Labelled photos from "dataset", an image-classification folder in aksheeev/Blur-and-Sharp-Image-Classification. The possible labels are: blurry, sharp.

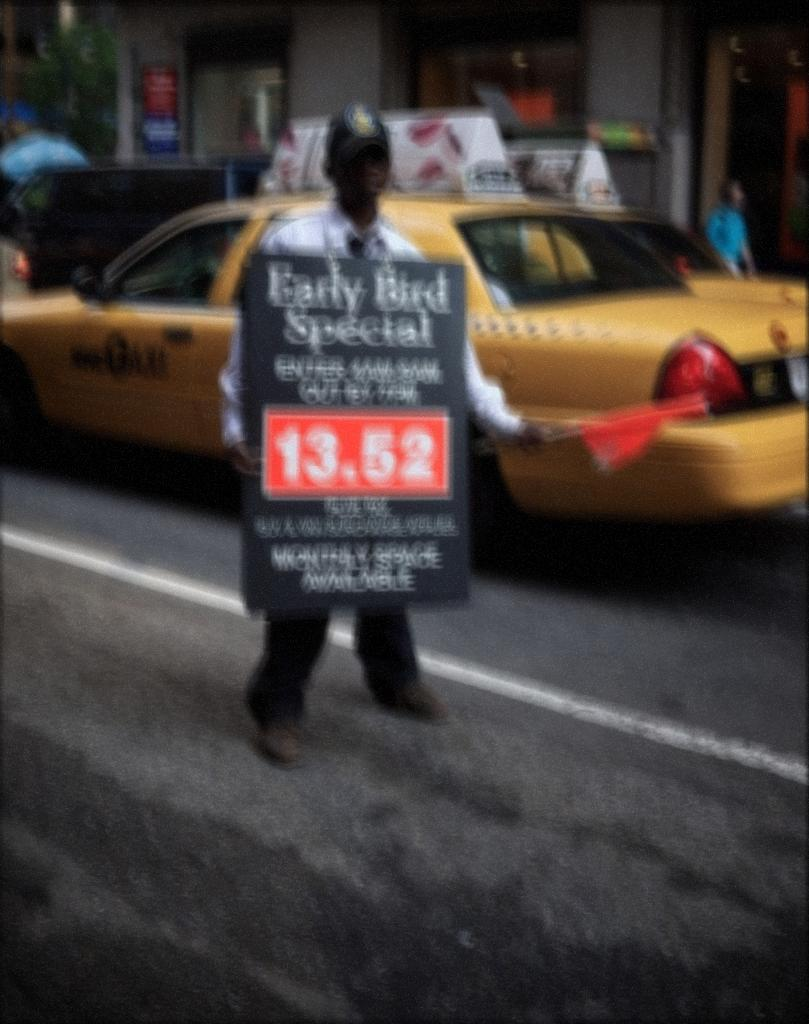
Label: blurry

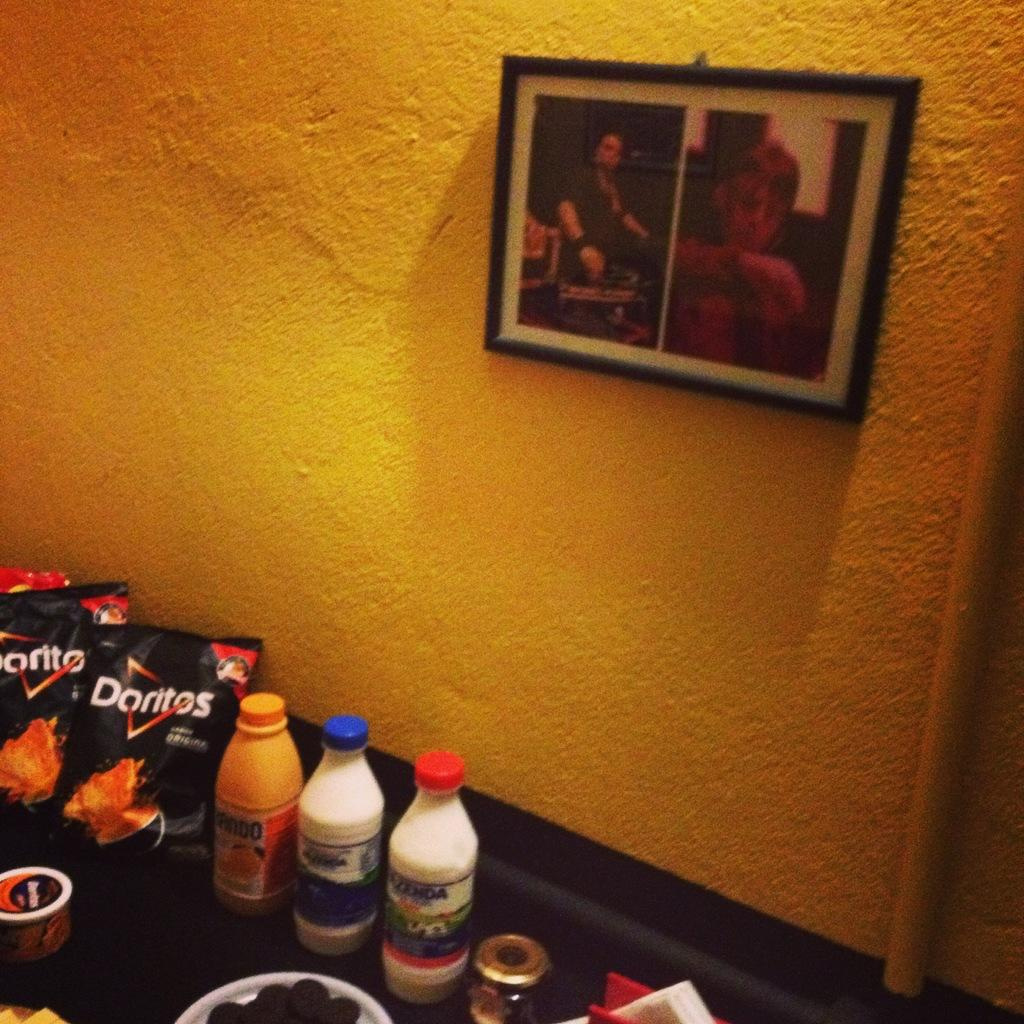
Label: sharp

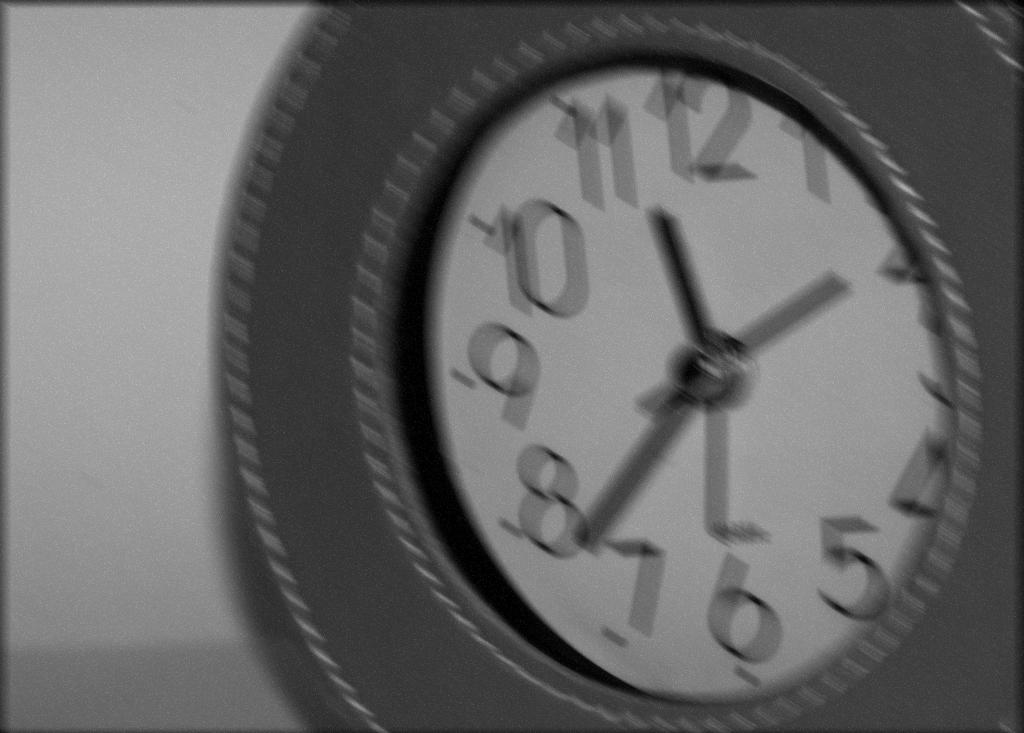
Label: blurry

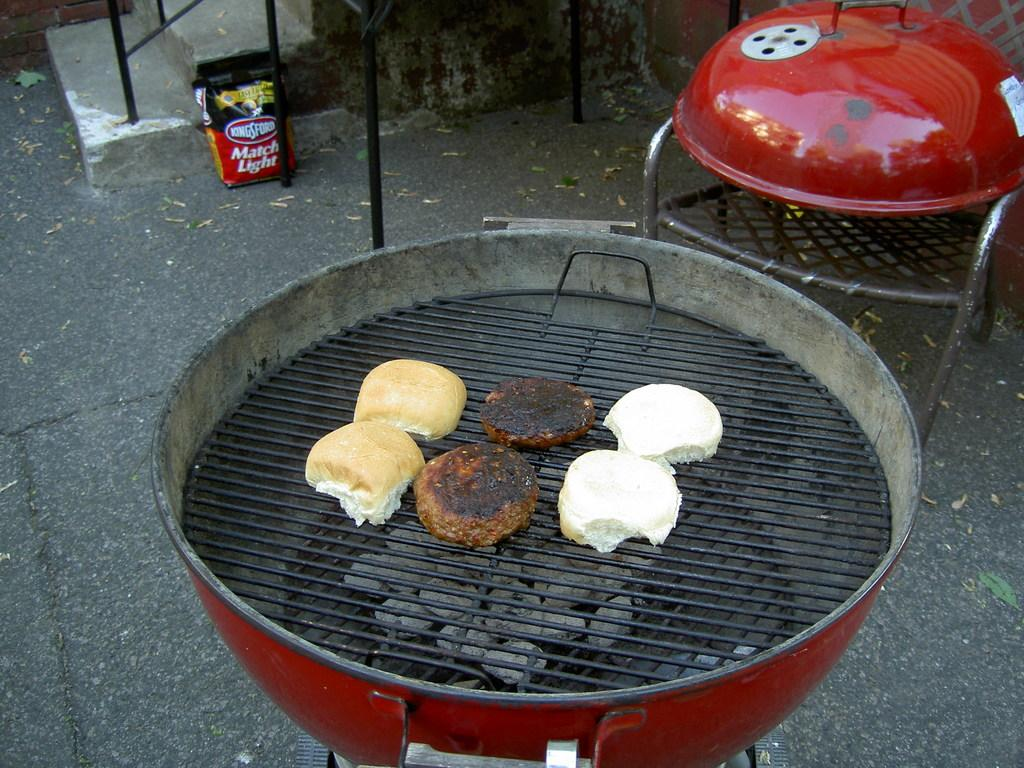
Label: sharp

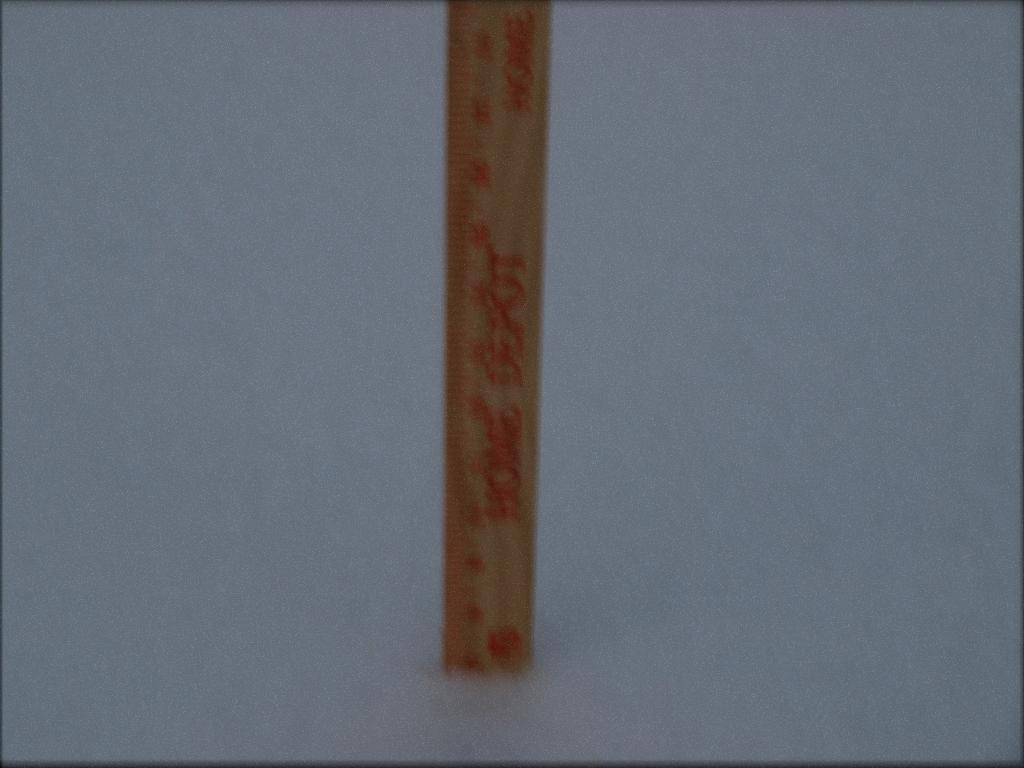
Label: blurry

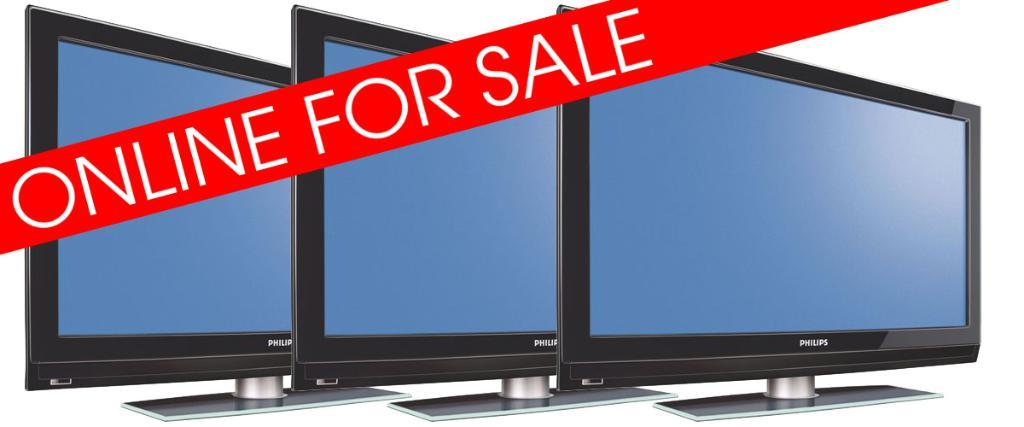
Label: sharp
